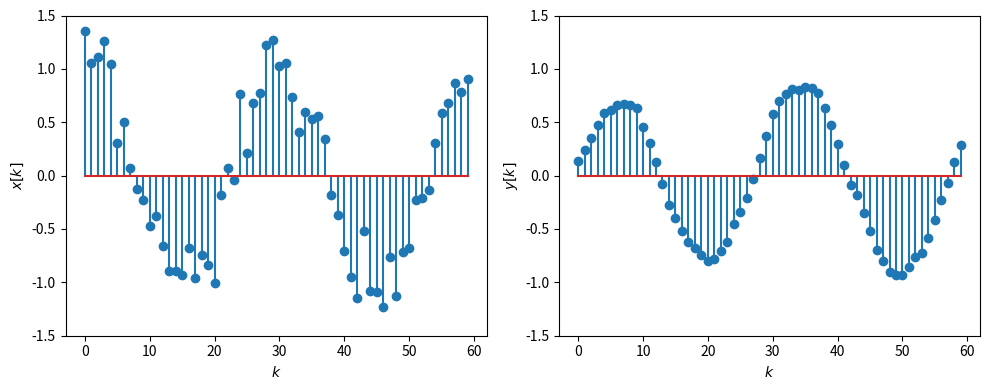
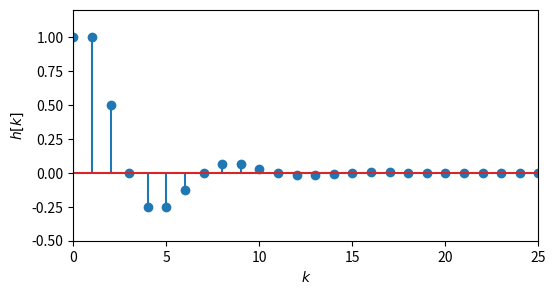
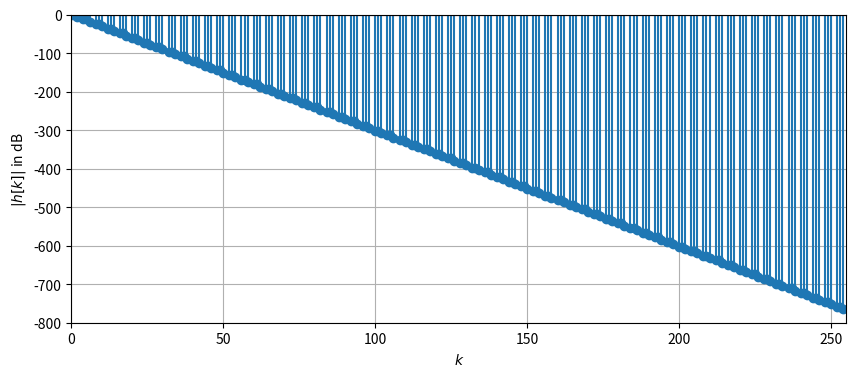
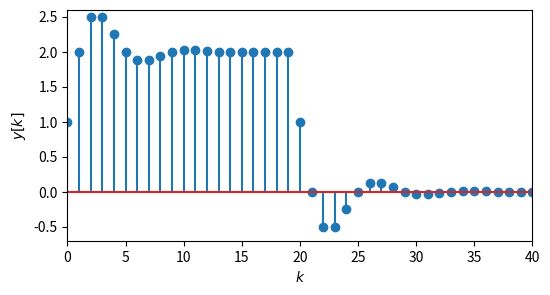

Recreate these plots in Python, in order.
import numpy as np
from scipy import signal
import matplotlib.pyplot as plt
%matplotlib inline


def rect(k, N):
    return np.where((k >= 0) & (k < N), 1.0, 0.0)


np.random.seed(seed=0)

N = 10

k = np.arange(0, 60)
h = 1/N * rect(k, N)
x = np.cos(2*np.pi/30 * k) + .2 * np.random.normal(size=(len(k)))
y = np.convolve(x, h)

plt.figure(figsize=(10, 4))
plt.subplot(121)
plt.stem(k, x)
plt.xlabel('$k$')
plt.ylabel(r'$x[k]$')
plt.ylim([-1.5, 1.5])

plt.subplot(122)
plt.stem(k, y[0:len(x)])
plt.xlabel('$k$')
plt.ylabel('$y[k]$')
plt.ylim([-1.5, 1.5])
plt.tight_layout()

def dirac(k):
    return np.where(k == 0, 1.0, 0.0)


a = [1.0, -1.0, 1/2]
b = [1.0]

k = np.arange(256)
x = dirac(k)
h = signal.lfilter(b, a, x)

plt.figure(figsize=(6, 3))
plt.stem(k, h)
plt.xlabel('$k$')
plt.ylabel(r'$h[k]$')
plt.axis([0, 25, -.5, 1.2])

import warnings
warnings.filterwarnings('ignore', 'divide by zero encountered in log10')

plt.figure(figsize=(10, 4))
plt.stem(k, 20*np.log10(np.abs(h)))
plt.xlabel('$k$')
plt.ylabel(r'$|h[k]|$ in dB')
plt.axis([0, k[-1], -800, 0])
plt.grid()

def rect(k, N):
    return np.where((k >= 0) & (k < N), 1.0, 0.0)


x = rect(k, 20)
y_ir = np.convolve(h, x)

plt.figure(figsize=(6, 3))
plt.stem(k, y_ir[:len(k)])
plt.xlabel('$k$')
plt.ylabel(r'$y[k]$')
plt.axis([0, 40, -.7, 2.6])